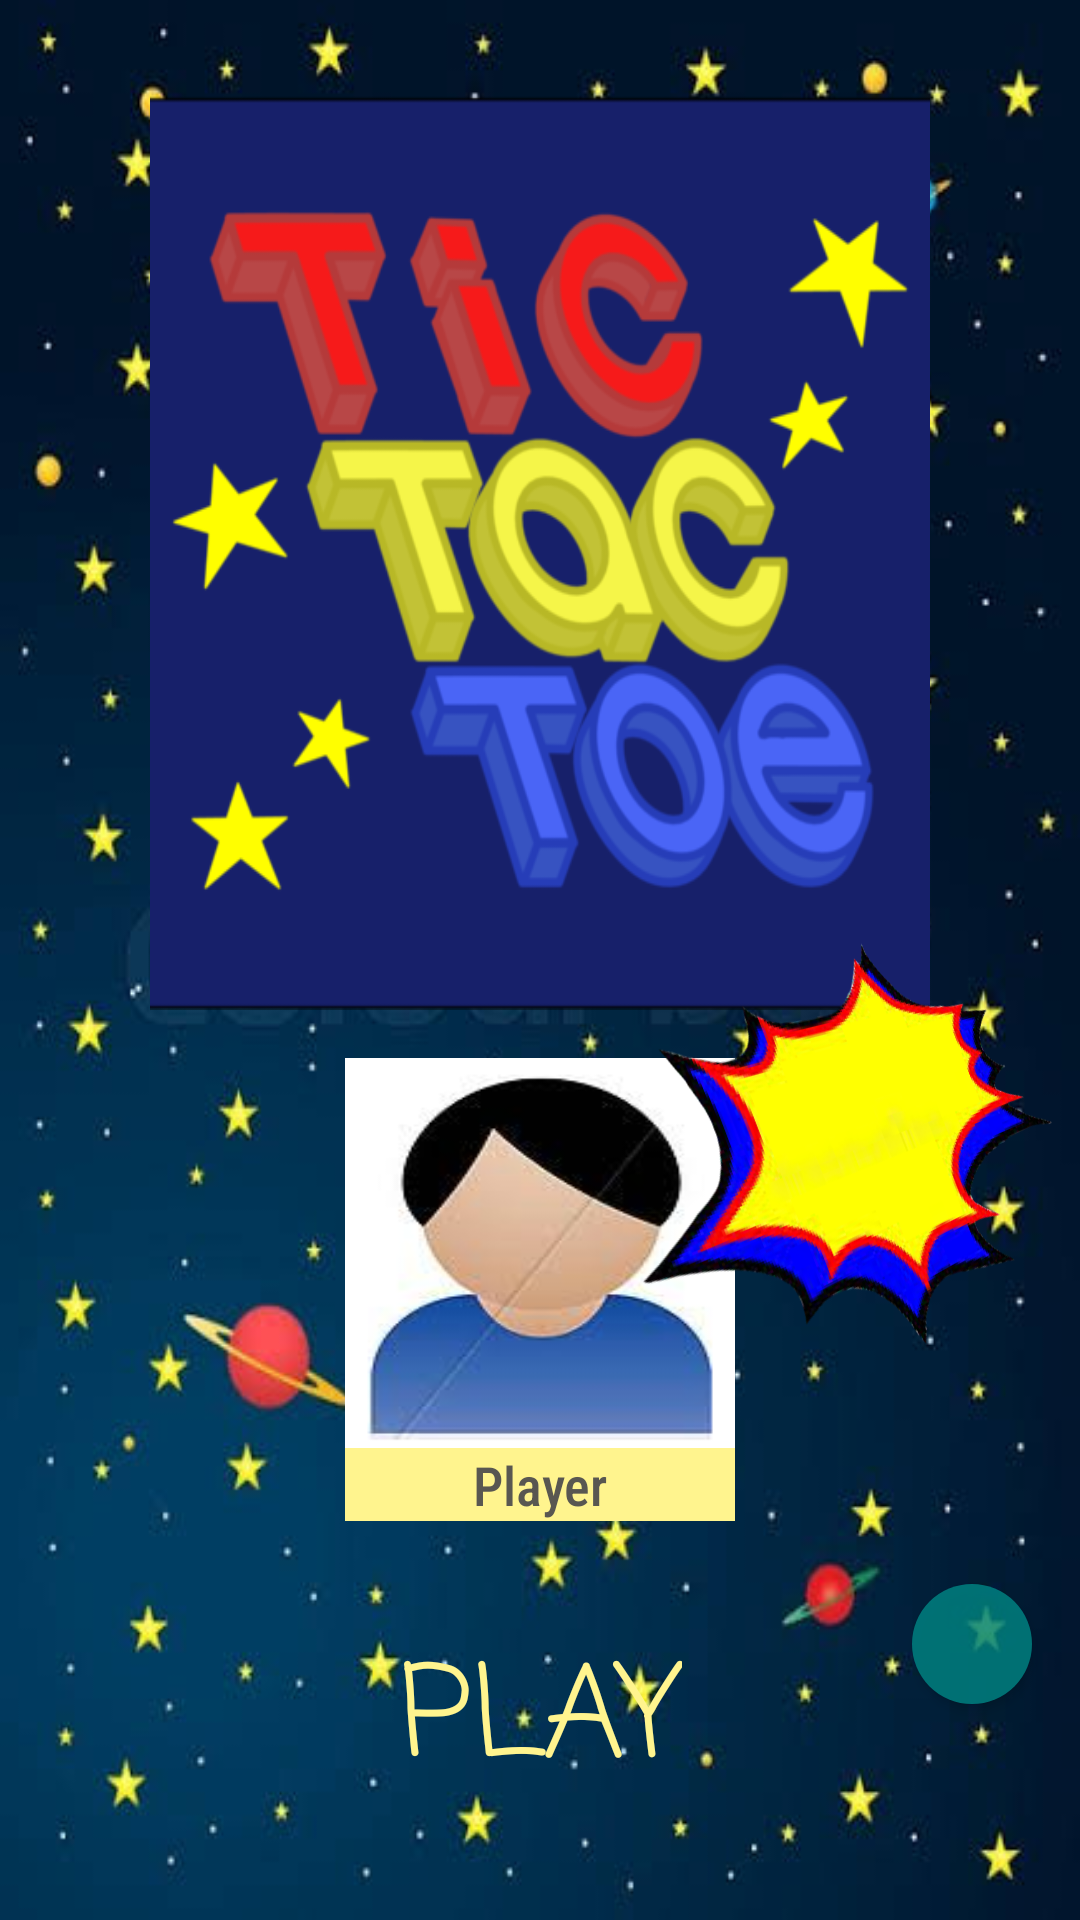

Write the Android layout XML for this screen, with the resource values it uses.
<!-- AndroidManifest.xml: activity theme SplashTheme -->
<!-- res/layout/activity_title_screen.xml -->
<?xml version="1.0" encoding="utf-8"?>
<androidx.constraintlayout.widget.ConstraintLayout xmlns:android="http://schemas.android.com/apk/res/android"
    xmlns:app="http://schemas.android.com/apk/res-auto"
    xmlns:tools="http://schemas.android.com/tools"
    android:layout_width="match_parent"
    android:layout_height="match_parent"
    android:background="@drawable/bg_title_screen">

    <Button
        android:id="@+id/playButton"
        android:layout_width="wrap_content"
        android:layout_height="wrap_content"
        android:background="#00FFFFFF"
        android:fontFamily="casual"
        android:gravity="center"
        android:onClick="onClickPlayButton"
        android:text="@string/Play"
        android:textColor="#FFFFF48E"
        android:textSize="42sp"
        app:layout_constraintBottom_toBottomOf="parent"
        app:layout_constraintEnd_toEndOf="parent"
        app:layout_constraintStart_toStartOf="parent"
        app:layout_constraintTop_toBottomOf="@+id/player_name" />

    <TextView
        android:id="@+id/player_name"
        android:layout_width="0dp"
        android:layout_height="wrap_content"
        android:background="@drawable/bg_pressed_button"
        android:contentDescription="@string/playerName"
        android:fontFamily="sans-serif-condensed-medium"
        android:gravity="center"
        android:onClick="onClickPlayerName"
        android:text="@string/defaultPlayerName"
        android:textAppearance="@style/TextAppearance.AppCompat.Medium"
        android:textColor="#595751"
        app:layout_constraintEnd_toEndOf="@+id/profilePicture"
        app:layout_constraintStart_toStartOf="@+id/profilePicture"
        app:layout_constraintTop_toBottomOf="@+id/profilePicture"
        tools:text="1234567890" />


    <ImageButton
        android:id="@+id/profilePicture"
        android:layout_width="130dp"
        android:layout_height="130dp"
        android:background="@drawable/ic_default_male_pfp"
        android:contentDescription="@string/playerProfile"
        android:cropToPadding="false"
        android:onClick="onClickPlayerProfile"
        android:scaleType="fitCenter"
        android:src="@drawable/ic_previous_move"
        app:layout_constraintEnd_toEndOf="parent"
        app:layout_constraintStart_toStartOf="parent"
        app:layout_constraintTop_toTopOf="@+id/guideline3" />

    <ImageButton
        android:id="@+id/titleLogo"
        android:layout_width="0dp"
        android:layout_height="0dp"
        android:layout_marginStart="50dp"
        android:layout_marginEnd="50dp"
        android:layout_marginBottom="16dp"
        android:background="@drawable/ic_app_title"
        android:clickable="true"
        android:contentDescription="@string/Greetings"
        android:focusable="true"
        android:scaleType="fitXY"
        android:src="@drawable/ic_previous_move"
        app:layout_constraintBottom_toTopOf="@+id/guideline3"
        app:layout_constraintEnd_toEndOf="parent"
        app:layout_constraintStart_toStartOf="parent"
        app:layout_constraintTop_toTopOf="@+id/guideline2" />

    <ImageView
        android:id="@+id/rankingsButton"
        android:layout_width="60dp"
        android:layout_height="80dp"
        android:layout_marginStart="13dp"
        android:contentDescription="@string/HighScores"
        android:onClick="onClickRankingsButton"
        android:scaleType="fitXY"
        app:layout_constraintBottom_toBottomOf="parent"
        app:layout_constraintStart_toStartOf="parent"
        app:srcCompat="@drawable/button_ic_trophy" />

    <ImageView
        android:id="@+id/infoButton"
        android:layout_width="40dp"
        android:layout_height="40dp"
        android:layout_marginEnd="16dp"
        android:layout_marginBottom="16dp"
        android:alpha="0.8"
        android:contentDescription="@string/Info"
        android:onClick="onClickInfoButton"
        app:layout_constraintBottom_toBottomOf="parent"
        app:layout_constraintEnd_toEndOf="parent"
        app:srcCompat="@android:drawable/ic_dialog_info" />

    <androidx.cardview.widget.CardView
        android:layout_width="40dp"
        android:layout_height="40dp"
        android:layout_marginEnd="16dp"
        android:layout_marginBottom="16dp"
        android:alpha="0.8"
        app:cardCornerRadius="20dp"
        app:layout_constraintBottom_toTopOf="@+id/infoButton"
        app:layout_constraintEnd_toEndOf="parent">

        <ImageView
            android:id="@+id/musicButton"
            android:layout_width="match_parent"
            android:layout_height="match_parent"
            android:background="@color/design_default_color_secondary_variant"
            android:contentDescription="@string/Info"
            android:onClick="onClickMusicButton"
            android:padding="8dp"
            android:tag="1"
            app:srcCompat="@drawable/button_ic_sound_on" />

    </androidx.cardview.widget.CardView>

    <androidx.constraintlayout.widget.Guideline
        android:id="@+id/guideline3"
        android:layout_width="wrap_content"
        android:layout_height="wrap_content"
        android:orientation="horizontal"
        app:layout_constraintGuide_percent="0.5512996" />

    <androidx.constraintlayout.widget.Guideline
        android:id="@+id/guideline2"
        android:layout_width="wrap_content"
        android:layout_height="wrap_content"
        android:orientation="horizontal"
        app:layout_constraintGuide_percent="0.05" />

    <TextView
        android:id="@+id/greetings"
        android:layout_width="162dp"
        android:layout_height="135dp"
        android:background="@drawable/ic_greetings"
        android:gravity="center"
        android:paddingBottom="15dp"
        android:rotation="-24"
        android:rotationX="12"
        android:rotationY="28"
        android:textColor="#595751"
        android:textSize="10sp"
        app:layout_constraintBottom_toTopOf="@+id/player_name"
        app:layout_constraintEnd_toEndOf="parent"
        app:layout_constraintHorizontal_bias="0.74"
        app:layout_constraintStart_toEndOf="@+id/profilePicture"
        app:layout_constraintTop_toTopOf="@+id/titleLogo"
        app:layout_constraintVertical_bias="0.89"
        tools:text="@string/greetFirstTimePlayer" />

    <TextView
        android:id="@+id/chooseOtherPlayer"
        android:layout_width="100dp"
        android:layout_height="85dp"
        android:layout_marginTop="60dp"
        android:layout_marginEnd="2dp"
        android:layout_marginBottom="12dp"
        android:background="@drawable/button_ic_choose_player"
        android:gravity="center"
        android:onClick="onClickSelectPlayer"
        android:paddingBottom="18dp"
        android:textColor="#595751"
        android:textSize="12sp"
        android:visibility="invisible"
        app:layout_constraintBottom_toBottomOf="@+id/player_name"
        app:layout_constraintEnd_toStartOf="@+id/profilePicture"
        app:layout_constraintTop_toTopOf="@+id/profilePicture"
        tools:text="@string/changeProfile"
        tools:visibility="visible" />
</androidx.constraintlayout.widget.ConstraintLayout>
<!-- resources referenced by this layout -->
<resources>
  <!-- drawable bg_pressed_button (drawable) -->
  <?xml version="1.0" encoding="utf-8"?>
  <selector xmlns:android="http://schemas.android.com/apk/res/android">
      <item android:state_pressed="true" android:drawable="@color/startAndRestartPressed"/>
      <item android:drawable="@color/startAndRestartDefault"/>
  </selector>
  <!-- drawable bg_title_screen: jpg bitmap (drawable, 30281 bytes) -->
  <!-- drawable button_ic_choose_player: png bitmap (drawable, 624257 bytes) -->
  <!-- drawable button_ic_trophy: png bitmap (drawable, 836718 bytes) -->
  <!-- drawable ic_app_title: png bitmap (drawable, 869285 bytes) -->
  <!-- drawable ic_default_male_pfp: png bitmap (drawable, 26730 bytes) -->
  <!-- drawable ic_greetings: png bitmap (drawable, 870041 bytes) -->
  <string name="Greetings">Welcome to Tic Tac Toe</string>
  <string name="HighScores" translatable="false">Highscore</string>
  <string name="Info" translatable="false">Info</string>
  <string name="Play">Play</string>
  <string name="changeProfile">Not you?%s<br />Tap me!</string>
  <string name="defaultPlayerName">Player</string>
  <string name="greetFirstTimePlayer">"Welcome to%s<br />Tic Tac Toe! "</string>
  <string name="playerName" translatable="false">Name of the players</string>
  <string name="playerProfile" translatable="false">Profile picture of the player</string>
  <style name="SplashTheme" parent="Theme.AppCompat.Light.NoActionBar" />
  <color name="startAndRestartPressed">#C6BD6A</color>
  <color name="startAndRestartDefault">#FFF48E</color>
</resources>
